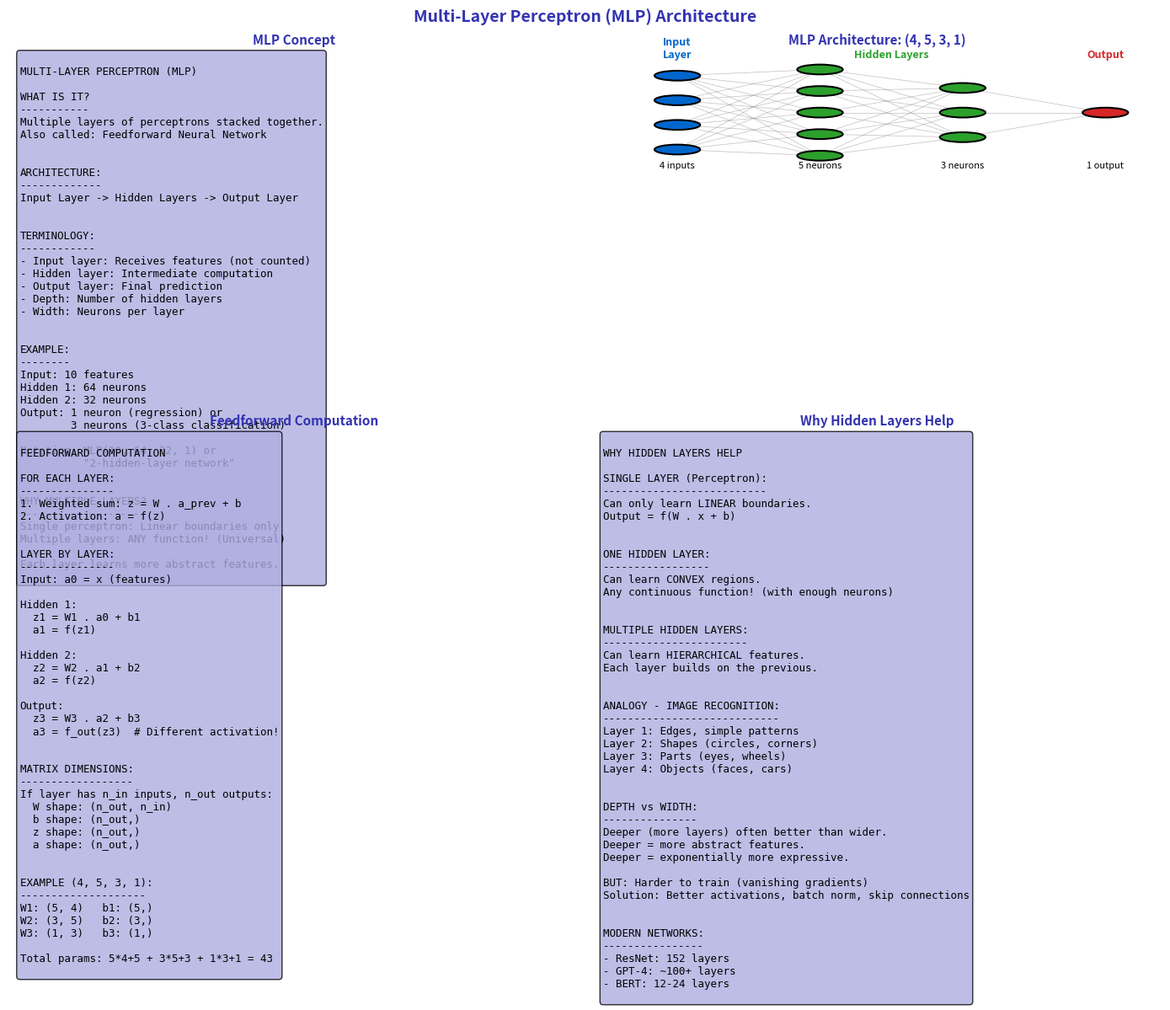

The script that saved this image: (Note: this script raises an exception after producing the figure.)
"""Multi-Layer Perceptron Architecture"""
import matplotlib.pyplot as plt
import numpy as np
from pathlib import Path

plt.rcParams.update({
    'font.size': 10,
    'axes.labelsize': 10,
    'axes.titlesize': 11,
    'xtick.labelsize': 9,
    'ytick.labelsize': 9,
    'legend.fontsize': 9,
    'figure.figsize': (10, 6),
    'figure.dpi': 150
})

MLPURPLE = '#3333B2'
MLLAVENDER = '#ADADE0'
MLBLUE = '#0066CC'
MLORANGE = '#FF7F0E'
MLGREEN = '#2CA02C'
MLRED = '#D62728'

fig, axes = plt.subplots(2, 2, figsize=(14, 10))
fig.suptitle('Multi-Layer Perceptron (MLP) Architecture', fontsize=14, fontweight='bold', color=MLPURPLE)

# Plot 1: MLP concept
ax1 = axes[0, 0]
ax1.axis('off')

concept = '''
MULTI-LAYER PERCEPTRON (MLP)

WHAT IS IT?
-----------
Multiple layers of perceptrons stacked together.
Also called: Feedforward Neural Network


ARCHITECTURE:
-------------
Input Layer -> Hidden Layers -> Output Layer


TERMINOLOGY:
------------
- Input layer: Receives features (not counted)
- Hidden layer: Intermediate computation
- Output layer: Final prediction
- Depth: Number of hidden layers
- Width: Neurons per layer


EXAMPLE:
--------
Input: 10 features
Hidden 1: 64 neurons
Hidden 2: 32 neurons
Output: 1 neuron (regression) or
        3 neurons (3-class classification)

Notation: MLP(10, 64, 32, 1) or
          "2-hidden-layer network"


WHY MULTIPLE LAYERS?
--------------------
Single perceptron: Linear boundaries only
Multiple layers: ANY function! (Universal)

Each layer learns more abstract features.
'''

ax1.text(0.02, 0.98, concept, transform=ax1.transAxes, fontsize=9,
         verticalalignment='top', fontfamily='monospace',
         bbox=dict(boxstyle='round', facecolor=MLLAVENDER, alpha=0.8))
ax1.set_title('MLP Concept', fontsize=11, fontweight='bold', color=MLPURPLE)

# Plot 2: Network diagram
ax2 = axes[0, 1]
ax2.axis('off')

# Layer positions
layers = {
    'input': ([0.15]*4, [0.8, 0.6, 0.4, 0.2]),
    'hidden1': ([0.4]*5, [0.85, 0.675, 0.5, 0.325, 0.15]),
    'hidden2': ([0.65]*3, [0.7, 0.5, 0.3]),
    'output': ([0.9]*1, [0.5])
}

layer_colors = {
    'input': MLBLUE,
    'hidden1': MLGREEN,
    'hidden2': MLGREEN,
    'output': MLRED
}

# Draw connections first
for (l1_name, l1_pos), (l2_name, l2_pos) in [
    (('input', layers['input']), ('hidden1', layers['hidden1'])),
    (('hidden1', layers['hidden1']), ('hidden2', layers['hidden2'])),
    (('hidden2', layers['hidden2']), ('output', layers['output']))
]:
    for x1, y1 in zip(l1_pos[0], l1_pos[1]):
        for x2, y2 in zip(l2_pos[0], l2_pos[1]):
            ax2.plot([x1, x2], [y1, y2], 'gray', linewidth=0.5, alpha=0.5)

# Draw neurons
for layer_name, (x_pos, y_pos) in layers.items():
    color = layer_colors[layer_name]
    for x, y in zip(x_pos, y_pos):
        circle = plt.Circle((x, y), 0.04, color=color, ec='black', linewidth=1.5, zorder=5)
        ax2.add_patch(circle)

# Labels
ax2.text(0.15, 0.95, 'Input\nLayer', ha='center', fontsize=9, color=MLBLUE, fontweight='bold')
ax2.text(0.525, 0.95, 'Hidden Layers', ha='center', fontsize=9, color=MLGREEN, fontweight='bold')
ax2.text(0.9, 0.95, 'Output', ha='center', fontsize=9, color=MLRED, fontweight='bold')

# Annotations
ax2.text(0.15, 0.05, '4 inputs', ha='center', fontsize=8)
ax2.text(0.4, 0.05, '5 neurons', ha='center', fontsize=8)
ax2.text(0.65, 0.05, '3 neurons', ha='center', fontsize=8)
ax2.text(0.9, 0.05, '1 output', ha='center', fontsize=8)

ax2.set_xlim(0, 1)
ax2.set_ylim(0, 1)
ax2.set_title('MLP Architecture: (4, 5, 3, 1)', fontsize=11, fontweight='bold', color=MLPURPLE)

# Plot 3: Feedforward computation
ax3 = axes[1, 0]
ax3.axis('off')

computation = '''
FEEDFORWARD COMPUTATION

FOR EACH LAYER:
---------------
1. Weighted sum: z = W . a_prev + b
2. Activation: a = f(z)


LAYER BY LAYER:
---------------
Input: a0 = x (features)

Hidden 1:
  z1 = W1 . a0 + b1
  a1 = f(z1)

Hidden 2:
  z2 = W2 . a1 + b2
  a2 = f(z2)

Output:
  z3 = W3 . a2 + b3
  a3 = f_out(z3)  # Different activation!


MATRIX DIMENSIONS:
------------------
If layer has n_in inputs, n_out outputs:
  W shape: (n_out, n_in)
  b shape: (n_out,)
  z shape: (n_out,)
  a shape: (n_out,)


EXAMPLE (4, 5, 3, 1):
--------------------
W1: (5, 4)   b1: (5,)
W2: (3, 5)   b2: (3,)
W3: (1, 3)   b3: (1,)

Total params: 5*4+5 + 3*5+3 + 1*3+1 = 43
'''

ax3.text(0.02, 0.98, computation, transform=ax3.transAxes, fontsize=9,
         verticalalignment='top', fontfamily='monospace',
         bbox=dict(boxstyle='round', facecolor=MLLAVENDER, alpha=0.8))
ax3.set_title('Feedforward Computation', fontsize=11, fontweight='bold', color=MLPURPLE)

# Plot 4: Why hidden layers help
ax4 = axes[1, 1]
ax4.axis('off')

why_hidden = '''
WHY HIDDEN LAYERS HELP

SINGLE LAYER (Perceptron):
--------------------------
Can only learn LINEAR boundaries.
Output = f(W . x + b)


ONE HIDDEN LAYER:
-----------------
Can learn CONVEX regions.
Any continuous function! (with enough neurons)


MULTIPLE HIDDEN LAYERS:
-----------------------
Can learn HIERARCHICAL features.
Each layer builds on the previous.


ANALOGY - IMAGE RECOGNITION:
----------------------------
Layer 1: Edges, simple patterns
Layer 2: Shapes (circles, corners)
Layer 3: Parts (eyes, wheels)
Layer 4: Objects (faces, cars)


DEPTH vs WIDTH:
---------------
Deeper (more layers) often better than wider.
Deeper = more abstract features.
Deeper = exponentially more expressive.

BUT: Harder to train (vanishing gradients)
Solution: Better activations, batch norm, skip connections


MODERN NETWORKS:
----------------
- ResNet: 152 layers
- GPT-4: ~100+ layers
- BERT: 12-24 layers
'''

ax4.text(0.02, 0.98, why_hidden, transform=ax4.transAxes, fontsize=9,
         verticalalignment='top', fontfamily='monospace',
         bbox=dict(boxstyle='round', facecolor=MLLAVENDER, alpha=0.8))
ax4.set_title('Why Hidden Layers Help', fontsize=11, fontweight='bold', color=MLPURPLE)

plt.tight_layout()
plt.savefig(Path(__file__).parent / 'chart.pdf', dpi=300, bbox_inches='tight')
plt.close()
